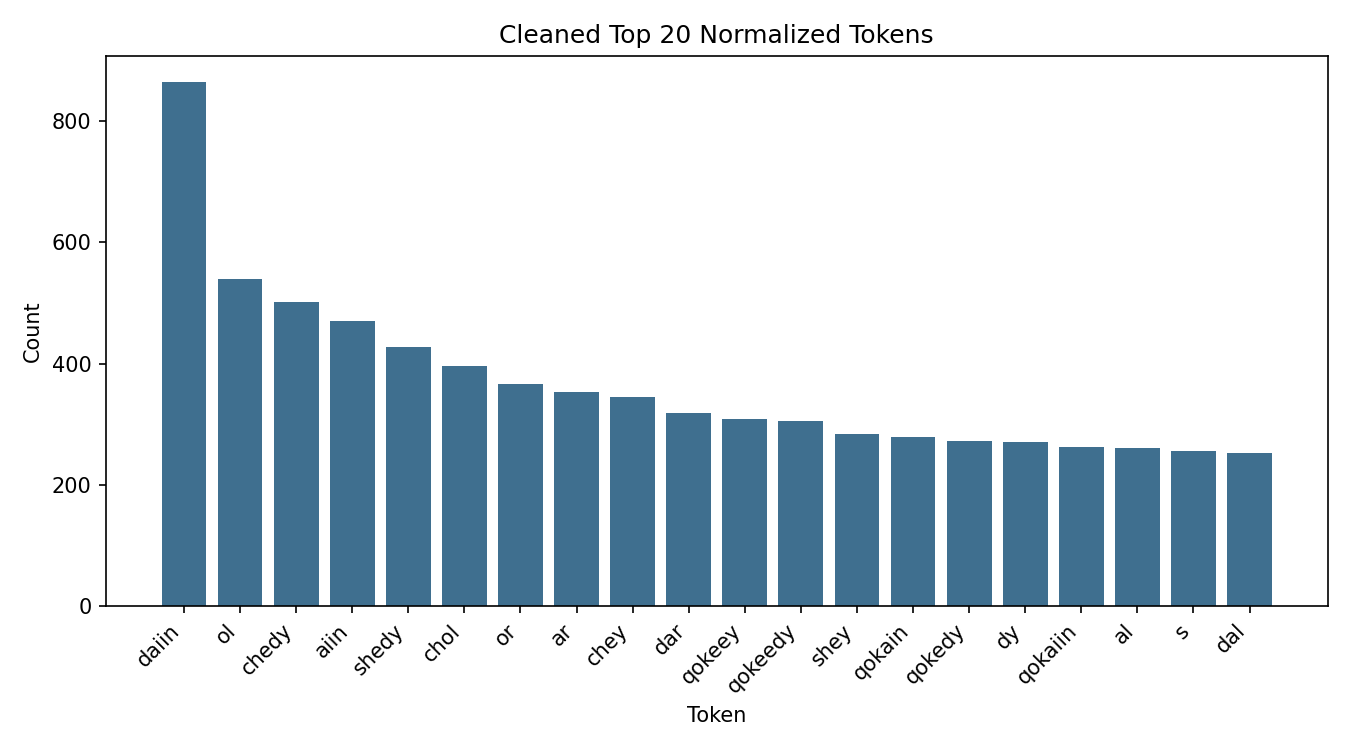

Source data for this figure (header and first rows):
token, count, proportion
daiin, 864, 0.02276
ol, 539, 0.0142
chedy, 501, 0.0132
aiin, 470, 0.01238
shedy, 427, 0.01125
chol, 396, 0.01043
or, 367, 0.009666
ar, 353, 0.009298
chey, 344, 0.00906
dar, 319, 0.008402
qokeey, 308, 0.008112
qokeedy, 305, 0.008033
shey, 283, 0.007454
qokain, 279, 0.007348
qokedy, 272, 0.007164
dy, 271, 0.007138
qokaiin, 262, 0.006901
al, 261, 0.006874
s, 255, 0.006716
dal, 253, 0.006664
